Run: headless pygame with SDL's dummy video driver; simulated clock (each Clock.tick advances the game by its frame time, no real sleeping); random seed 0; keys injected as events and as key.get_pressed() state; mouse plan: one left click at the window centre at the start of phase 2, then a move to the lower-right quarter at the start of phase 3.
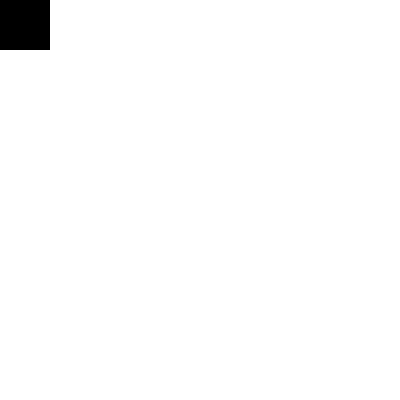
Frame 1 of 4 · flips 1–60 · no input
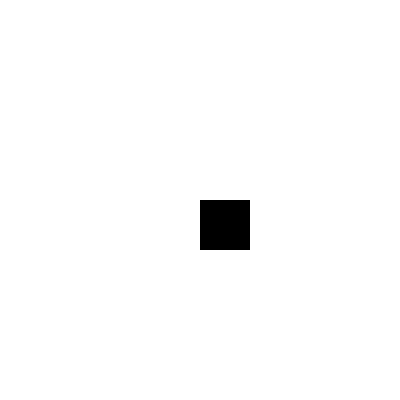
Frame 2 of 4 · flips 61–180 · clicked the window centre · tapped SPACE, RETURN · held RIGHT (→), D
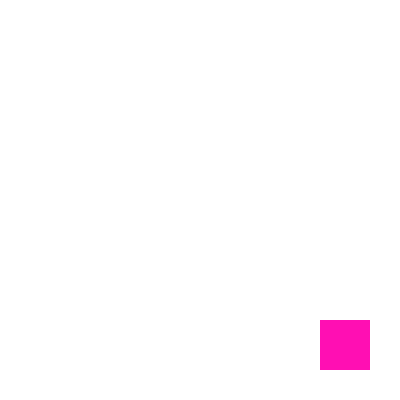
Frame 3 of 4 · flips 181–300 · moved the mouse to the lower-right quarter · held DOWN (↓), S
Frame 4 of 4 · flips 301–420 · held LEFT (←), A, UP (↑), W · screen unchanged from frame 3, image omitted

The pygame program that drew these frames:

import pygame
pygame.init()

X = 400
Y = 400

WHITE = (255, 255, 255)
BLACK = (0, 0, 0)
RED = (255, 15, 15)
PINK = (255, 15, 179)
PURPLE = (179, 15, 255)
INDIGO = (123, 15, 255)
BLUE = (43, 15, 255)
LIGHT_BLUE = (15, 195, 255)
LIGHT_GREEN = (15, 255, 207)
GREEN = (15, 255, 107)
COLOR = BLACK
 
DISPLAY = pygame.display.set_mode([X, Y])
running = True

pygame.mouse.set_visible(0)
 

while running:
	
	pos = pygame.mouse.get_pos()
	x = pos[0]
	y = pos[1]
	
	
	for event in pygame.event.get():
		if event.type == pygame.QUIT:
			running = False
		
		
		if 350 < x:
			COLOR = RED
		elif 300 < x < 350:
			COLOR = PINK
		elif 250 < x < 300:
			COLOR = PURPLE
		elif 200 < x < 250:
			COLOR = INDIGO
		elif 150 < x < 200:
			COLOR = BLUE
		elif 100 < x < 150:
			COLOR = LIGHT_BLUE
		elif 50 < x < 100:
			COLOR = LIGHT_GREEN
		elif 0 < x < 50:
			COLOR = GREEN
		
		
		
	DISPLAY.fill(WHITE)
			

	
	pygame.draw.rect(DISPLAY, COLOR, [x, y, 50, 50])
	
	pygame.display.flip()
	
pygame.quit()
